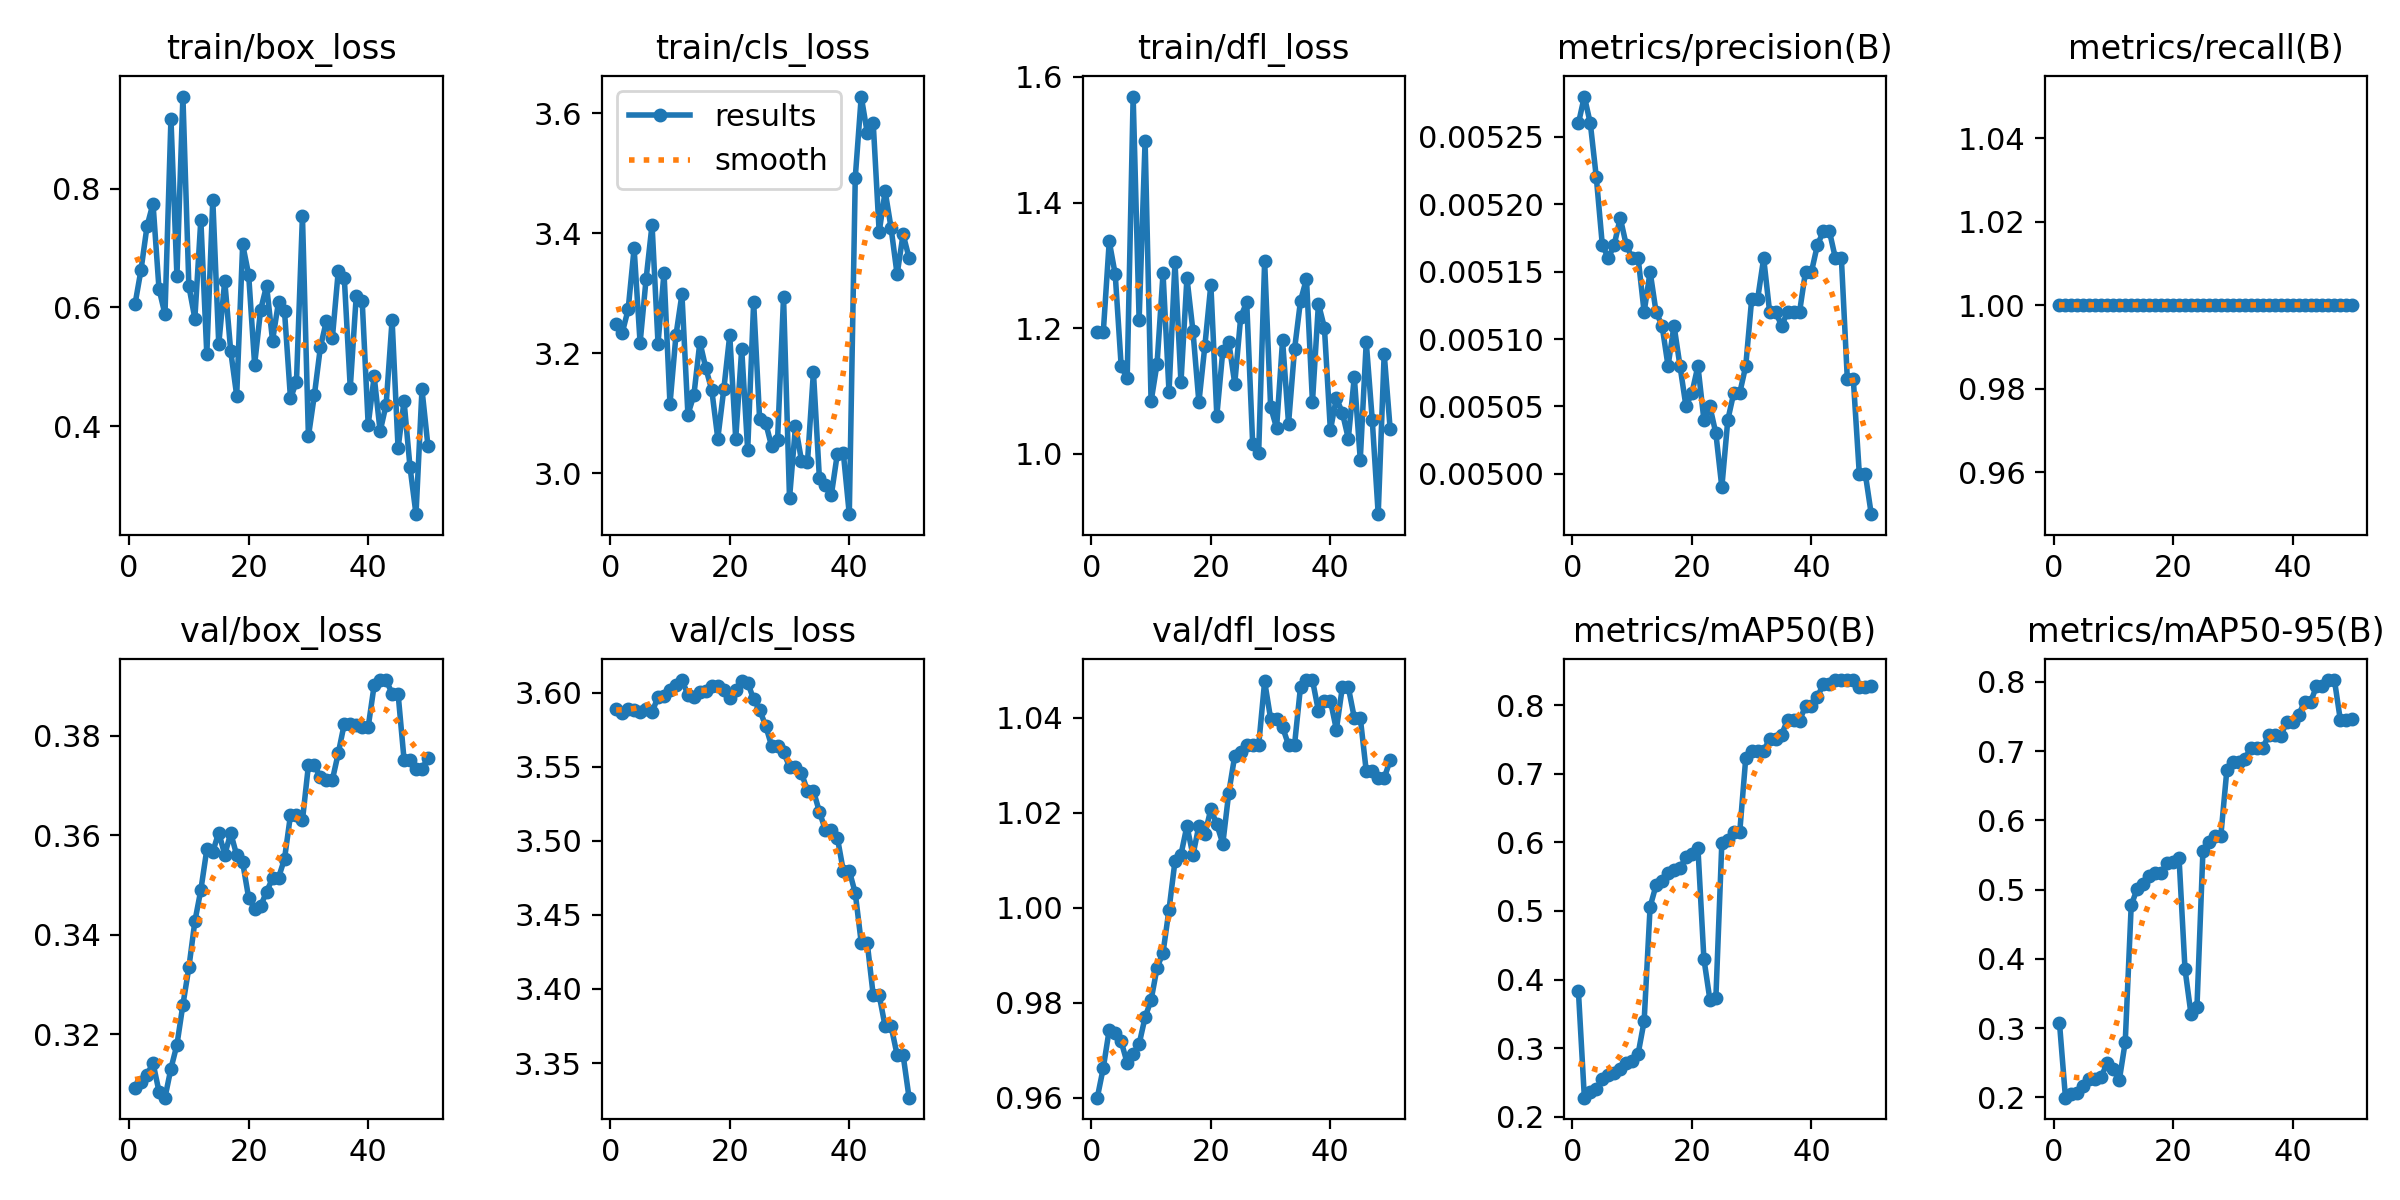

The file beside this chart, header and first rows:
epoch, time, train/box_loss, train/cls_loss, train/dfl_loss, metrics/precision(B), metrics/recall(B), metrics/mAP50(B), metrics/mAP50-95(B), val/box_loss, val/cls_loss, val/dfl_loss, lr/pg0, lr/pg1, lr/pg2, lr/pg3, lr/pg4, lr/pg5, lr/pg6, lr/pg7
1, 16.53, 0.6061, 3.248, 1.194, 0.00526, 1, 0.3836, 0.3073, 0.3093, 3.589, 0.9601, 3.75e-05, 1.25e-05, 3.75e-05, 1.25e-05, 3.75e-05, 1.25e-05, 3.75e-05, 1.25e-05
2, 34.34, 0.6637, 3.233, 1.193, 0.00528, 1, 0.2277, 0.1995, 0.3105, 3.587, 0.9663, 0.0001103, 3.67575e-05, 0.0001103, 3.67575e-05, 0.0001103, 3.67575e-05, 0.0001103, 3.67575e-05
3, 53.08, 0.7369, 3.273, 1.338, 0.00526, 1, 0.2364, 0.2049, 0.3119, 3.589, 0.9744, 0.0001801, 6.0025e-05, 0.0001801, 6.0025e-05, 0.0001801, 6.0025e-05, 0.0001801, 6.0025e-05
4, 70.52, 0.7749, 3.375, 1.286, 0.00522, 1, 0.2409, 0.2063, 0.3143, 3.588, 0.9737, 0.0002469, 8.23025e-05, 0.0002469, 8.23025e-05, 0.0002469, 8.23025e-05, 0.0002469, 8.23025e-05
5, 88.19, 0.6313, 3.217, 1.139, 0.00517, 1, 0.2547, 0.2165, 0.3085, 3.587, 0.9719, 0.0003108, 0.0001036, 0.0003108, 0.0001036, 0.0003108, 0.0001036, 0.0003108, 0.0001036
6, 105.7, 0.5884, 3.323, 1.12, 0.00516, 1, 0.2606, 0.2263, 0.3073, 3.589, 0.9674, 0.0003717, 0.0001239, 0.0003717, 0.0001239, 0.0003717, 0.0001239, 0.0003717, 0.0001239
7, 123.5, 0.9176, 3.414, 1.569, 0.00517, 1, 0.2632, 0.2271, 0.3131, 3.587, 0.9692, 0.0004296, 0.0001432, 0.0004296, 0.0001432, 0.0004296, 0.0001432, 0.0004296, 0.0001432
8, 140.9, 0.6528, 3.216, 1.213, 0.00519, 1, 0.2698, 0.2299, 0.3179, 3.597, 0.9713, 0.0004845, 0.0001615, 0.0004845, 0.0001615, 0.0004845, 0.0001615, 0.0004845, 0.0001615
9, 152.8, 0.9552, 3.334, 1.498, 0.00517, 1, 0.2787, 0.2503, 0.326, 3.598, 0.977, 0.0005365, 0.0001788, 0.0005365, 0.0001788, 0.0005365, 0.0001788, 0.0005365, 0.0001788
10, 164.7, 0.6358, 3.115, 1.083, 0.00516, 1, 0.281, 0.2403, 0.3335, 3.602, 0.9806, 0.0005855, 0.0001952, 0.0005855, 0.0001952, 0.0005855, 0.0001952, 0.0005855, 0.0001952
11, 176.8, 0.5813, 3.23, 1.143, 0.00516, 1, 0.2919, 0.2244, 0.3427, 3.606, 0.9874, 0.0006316, 0.0002105, 0.0006316, 0.0002105, 0.0006316, 0.0002105, 0.0006316, 0.0002105
12, 188.6, 0.7477, 3.298, 1.287, 0.00512, 1, 0.3393, 0.2799, 0.349, 3.609, 0.9906, 0.0006746, 0.0002249, 0.0006746, 0.0002249, 0.0006746, 0.0002249, 0.0006746, 0.0002249
13, 200.6, 0.5211, 3.098, 1.098, 0.00515, 1, 0.506, 0.4773, 0.3572, 3.599, 0.9996, 0.0007147, 0.0002382, 0.0007147, 0.0002382, 0.0007147, 0.0002382, 0.0007147, 0.0002382
14, 212.6, 0.7813, 3.13, 1.305, 0.00512, 1, 0.5376, 0.5013, 0.3567, 3.597, 1.01, 0.0007519, 0.0002506, 0.0007519, 0.0002506, 0.0007519, 0.0002506, 0.0007519, 0.0002506
15, 224.6, 0.538, 3.218, 1.113, 0.00511, 1, 0.543, 0.5084, 0.3605, 3.601, 1.011, 0.000786, 0.000262, 0.000786, 0.000262, 0.000786, 0.000262, 0.000786, 0.000262
16, 236.6, 0.645, 3.175, 1.28, 0.00508, 1, 0.5548, 0.5193, 0.3561, 3.601, 1.017, 0.0008172, 0.0002724, 0.0008172, 0.0002724, 0.0008172, 0.0002724, 0.0008172, 0.0002724
17, 248.4, 0.5262, 3.138, 1.196, 0.00511, 1, 0.5603, 0.5236, 0.3604, 3.604, 1.011, 0.0008455, 0.0002818, 0.0008455, 0.0002818, 0.0008455, 0.0002818, 0.0008455, 0.0002818
18, 261.8, 0.4515, 3.058, 1.082, 0.00508, 1, 0.5627, 0.5243, 0.356, 3.605, 1.017, 0.0008707, 0.0002902, 0.0008707, 0.0002902, 0.0008707, 0.0002902, 0.0008707, 0.0002902
19, 274.5, 0.706, 3.139, 1.172, 0.00505, 1, 0.5785, 0.5386, 0.3545, 3.602, 1.015, 0.000893, 0.0002977, 0.000893, 0.0002977, 0.000893, 0.0002977, 0.000893, 0.0002977
20, 286.8, 0.6551, 3.23, 1.269, 0.00506, 1, 0.5836, 0.54, 0.3474, 3.597, 1.021, 0.0009123, 0.0003041, 0.0009123, 0.0003041, 0.0009123, 0.0003041, 0.0009123, 0.0003041
21, 299.6, 0.5037, 3.057, 1.06, 0.00508, 1, 0.5917, 0.5461, 0.3452, 3.602, 1.018, 0.0009287, 0.0003096, 0.0009287, 0.0003096, 0.0009287, 0.0003096, 0.0009287, 0.0003096
22, 312.2, 0.5957, 3.207, 1.164, 0.00504, 1, 0.4301, 0.3852, 0.3458, 3.608, 1.013, 0.000942, 0.000314, 0.000942, 0.000314, 0.000942, 0.000314, 0.000942, 0.000314
23, 326.2, 0.6365, 3.038, 1.177, 0.00505, 1, 0.3708, 0.3203, 0.3487, 3.607, 1.024, 0.0009524, 0.0003175, 0.0009524, 0.0003175, 0.0009524, 0.0003175, 0.0009524, 0.0003175
24, 339.9, 0.5441, 3.285, 1.112, 0.00503, 1, 0.3725, 0.3305, 0.3514, 3.596, 1.032, 0.0009599, 0.00032, 0.0009599, 0.00032, 0.0009599, 0.00032, 0.0009599, 0.00032
25, 352.7, 0.6093, 3.09, 1.218, 0.00499, 1, 0.5994, 0.556, 0.3515, 3.589, 1.033, 0.0009643, 0.0003214, 0.0009643, 0.0003214, 0.0009643, 0.0003214, 0.0009643, 0.0003214
26, 365.5, 0.5938, 3.084, 1.241, 0.00504, 1, 0.6031, 0.5687, 0.3553, 3.578, 1.034, 0.0009658, 0.0003219, 0.0009658, 0.0003219, 0.0009658, 0.0003219, 0.0009658, 0.0003219
27, 378, 0.4467, 3.045, 1.015, 0.00506, 1, 0.6154, 0.5782, 0.3641, 3.564, 1.034, 0.0009643, 0.0003214, 0.0009643, 0.0003214, 0.0009643, 0.0003214, 0.0009643, 0.0003214
28, 384.5, 0.4749, 3.055, 1.001, 0.00506, 1, 0.6154, 0.5782, 0.3641, 3.564, 1.034, 0.0009599, 0.00032, 0.0009599, 0.00032, 0.0009599, 0.00032, 0.0009599, 0.00032
29, 396.3, 0.7542, 3.294, 1.306, 0.00508, 1, 0.7228, 0.6726, 0.363, 3.56, 1.048, 0.0009525, 0.0003175, 0.0009525, 0.0003175, 0.0009525, 0.0003175, 0.0009525, 0.0003175
30, 408.2, 0.3827, 2.958, 1.074, 0.00513, 1, 0.7339, 0.6839, 0.3741, 3.55, 1.04, 0.0009421, 0.000314, 0.0009421, 0.000314, 0.0009421, 0.000314, 0.0009421, 0.000314
31, 414.3, 0.4526, 3.079, 1.041, 0.00513, 1, 0.7339, 0.6839, 0.3741, 3.55, 1.04, 0.0009287, 0.0003096, 0.0009287, 0.0003096, 0.0009287, 0.0003096, 0.0009287, 0.0003096
32, 426.2, 0.5327, 3.021, 1.18, 0.00516, 1, 0.7334, 0.6882, 0.3717, 3.546, 1.038, 0.0009124, 0.0003041, 0.0009124, 0.0003041, 0.0009124, 0.0003041, 0.0009124, 0.0003041
33, 438.1, 0.5769, 3.018, 1.048, 0.00512, 1, 0.7509, 0.7049, 0.3711, 3.534, 1.034, 0.0008931, 0.0002977, 0.0008931, 0.0002977, 0.0008931, 0.0002977, 0.0008931, 0.0002977
34, 444.1, 0.5478, 3.169, 1.166, 0.00512, 1, 0.7509, 0.7049, 0.3711, 3.534, 1.034, 0.0008708, 0.0002903, 0.0008708, 0.0002903, 0.0008708, 0.0002903, 0.0008708, 0.0002903
35, 455.8, 0.6617, 2.991, 1.243, 0.00511, 1, 0.7572, 0.7042, 0.3765, 3.52, 1.046, 0.0008456, 0.0002819, 0.0008456, 0.0002819, 0.0008456, 0.0002819, 0.0008456, 0.0002819
36, 467.6, 0.65, 2.98, 1.278, 0.00512, 1, 0.7783, 0.7233, 0.3824, 3.507, 1.048, 0.0008174, 0.0002725, 0.0008174, 0.0002725, 0.0008174, 0.0002725, 0.0008174, 0.0002725
37, 473.8, 0.4645, 2.964, 1.082, 0.00512, 1, 0.7783, 0.7233, 0.3824, 3.507, 1.048, 0.0007862, 0.0002621, 0.0007862, 0.0002621, 0.0007862, 0.0002621, 0.0007862, 0.0002621
38, 485.4, 0.6192, 3.032, 1.239, 0.00512, 1, 0.7772, 0.722, 0.3822, 3.502, 1.041, 0.0007521, 0.0002507, 0.0007521, 0.0002507, 0.0007521, 0.0002507, 0.0007521, 0.0002507
39, 497.5, 0.6103, 3.034, 1.201, 0.00515, 1, 0.7989, 0.7416, 0.3817, 3.48, 1.044, 0.0007149, 0.0002383, 0.0007149, 0.0002383, 0.0007149, 0.0002383, 0.0007149, 0.0002383
40, 503.9, 0.4023, 2.932, 1.037, 0.00515, 1, 0.7989, 0.7416, 0.3817, 3.48, 1.044, 0.0006749, 0.000225, 0.0006749, 0.000225, 0.0006749, 0.000225, 0.0006749, 0.000225
41, 515.7, 0.4837, 3.492, 1.088, 0.00517, 1, 0.8122, 0.7523, 0.3901, 3.465, 1.037, 0.0006318, 0.0002106, 0.0006318, 0.0002106, 0.0006318, 0.0002106, 0.0006318, 0.0002106
42, 527.6, 0.3913, 3.628, 1.065, 0.00518, 1, 0.8311, 0.7709, 0.3912, 3.431, 1.046, 0.0005858, 0.0001953, 0.0005858, 0.0001953, 0.0005858, 0.0001953, 0.0005858, 0.0001953
43, 533.7, 0.4361, 3.568, 1.024, 0.00518, 1, 0.8311, 0.7709, 0.3912, 3.431, 1.046, 0.0005368, 0.0001789, 0.0005368, 0.0001789, 0.0005368, 0.0001789, 0.0005368, 0.0001789
44, 545.3, 0.5787, 3.584, 1.122, 0.00516, 1, 0.8367, 0.7936, 0.3885, 3.396, 1.04, 0.0004848, 0.0001616, 0.0004848, 0.0001616, 0.0004848, 0.0001616, 0.0004848, 0.0001616
45, 551.5, 0.3626, 3.402, 0.9906, 0.00516, 1, 0.8367, 0.7936, 0.3885, 3.396, 1.04, 0.0004299, 0.0001433, 0.0004299, 0.0001433, 0.0004299, 0.0001433, 0.0004299, 0.0001433
46, 563.4, 0.4422, 3.47, 1.178, 0.00507, 1, 0.8367, 0.8027, 0.3752, 3.375, 1.029, 0.000372, 0.000124, 0.000372, 0.000124, 0.000372, 0.000124, 0.000372, 0.000124
47, 569.5, 0.3307, 3.408, 1.054, 0.00507, 1, 0.8367, 0.8027, 0.3752, 3.375, 1.029, 0.0003111, 0.0001037, 0.0003111, 0.0001037, 0.0003111, 0.0001037, 0.0003111, 0.0001037
48, 582.5, 0.2517, 3.331, 0.9036, 0.005, 1, 0.8271, 0.7444, 0.3733, 3.356, 1.027, 0.0002472, 8.24125e-05, 0.0002472, 8.24125e-05, 0.0002472, 8.24125e-05, 0.0002472, 8.24125e-05
49, 589.2, 0.4617, 3.398, 1.159, 0.005, 1, 0.8271, 0.7444, 0.3733, 3.356, 1.027, 0.0001804, 6.014e-05, 0.0001804, 6.014e-05, 0.0001804, 6.014e-05, 0.0001804, 6.014e-05
50, 601.5, 0.3664, 3.359, 1.039, 0.00497, 1, 0.8278, 0.7462, 0.3756, 3.327, 1.031, 0.0001106, 3.68775e-05, 0.0001106, 3.68775e-05, 0.0001106, 3.68775e-05, 0.0001106, 3.68775e-05
